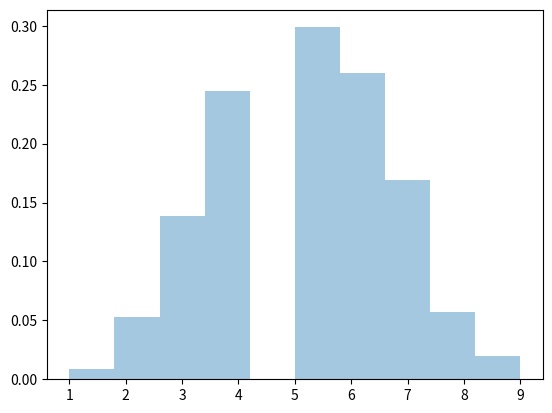

The matplotlib source for this figure: (Note: this script raises an exception after producing the figure.)
# 试一下常用的数据科学的库
# numpy是常用的库
import numpy as np
import warnings
warnings.filterwarnings("ignore")

from scipy import stats
import matplotlib.pyplot as plt
# 数据可视化的库
import seaborn as sns
'''
Scipy是一个高级的科学计算库，Scipy一般都是操控Numpy数组来进行科学计算，
Scipy包含的功能有最优化、线性代数、积分、插值、拟合、特殊函数、快速傅里叶变换、
信号处理和图像处理、常微分方程求解和其他科学与工程中常用的计算。
'''

# 统计分布的可视化
def Binomial_distribution():
    # 二项分布
    # B(10, 0.5)---B（n, p）
    # 二项分布成功的次数（X轴）plot画图使用
    x = range(11)
    # stats的二项随机抽样,还是B(n, p)抽三百次的随机数
    t = stats.binom.rvs(10, 0.5, size=1000)
    # 得出的概率（离散型随机变量）
    p = stats.binom.pmf(x, 10, 0.5)

    # 可视化
    # 设置图片的行列数，类似二维数组
    fig, ax = plt.subplots(1, 1)
    # seaborn数据的可视化
    # 先来一个直方图
    # 通过hist和kde参数调节
    # 是否显示直方图及核密度估计(默认hist,kde均为True)
    sns.distplot(t, bins=10, hist_kws={'density': True}, kde=False, label='300 sample')
    # 接下来散点图
    sns.scatterplot(x, p, color='purple')
    # 折线图
    sns.lineplot(x, p, color='purple', label='True mass density')
    plt.title("binomial_distribution")
    # 加图例
    plt.legend(bbox_to_anchor=(1.05, 1))
    plt.show()

# 泊松分布
# 比较不同参数λ对应的概率质量函数，可以验证随着参数增大，
# 泊松分布开始逐渐变得对称，分布也越来越均匀，趋近于正态分布
def poission_distribution():
    # 设定的次数
    x = range(11)
    # 设置λ为2
    t = stats.poisson.rvs(2, size=500)
    p = stats.poisson.pmf(x, 2)

    # 可视化
    fig, ax = plt.subplots(1, 1)
    sns.distplot(x, bins=10, hist_kws={'density: True'}, kde=False, label='distplot 500')
    # 散点图
    sns.scatterplot(x, p, color='purple')
    # 折线图
    sns.lineplot(x, p, color='purple', label='mass density')
    plt.title('possion distribution')
    plt.show()


# 假设检验的方法
# 正态检验
# Shapiro-Wilk Test是一种经典的正态检验方法。
def normal_judge():
    # 先创建使用检验的两个数据
    data_nonnormal = np.random.exponential(size=1000)
    data_normal = np.random.normal(size=1000)

    # 使用检验的方式
    def test(data):
        # 置信水平和单侧的临界值
        stat, p = stats.shapiro(data)
        if p > 0.05:
            return 'stat={:.3f}, p = {:.3f}, probably gaussian'.format(stat, p)
        else:
            return 'stat={:.3f}, p = {:.3f}, probably not gaussian'.format(stat, p)

    # 使用
    test(data_nonnormal)
    test(data_normal)





if __name__ == "__main__":
    Binomial_distribution()